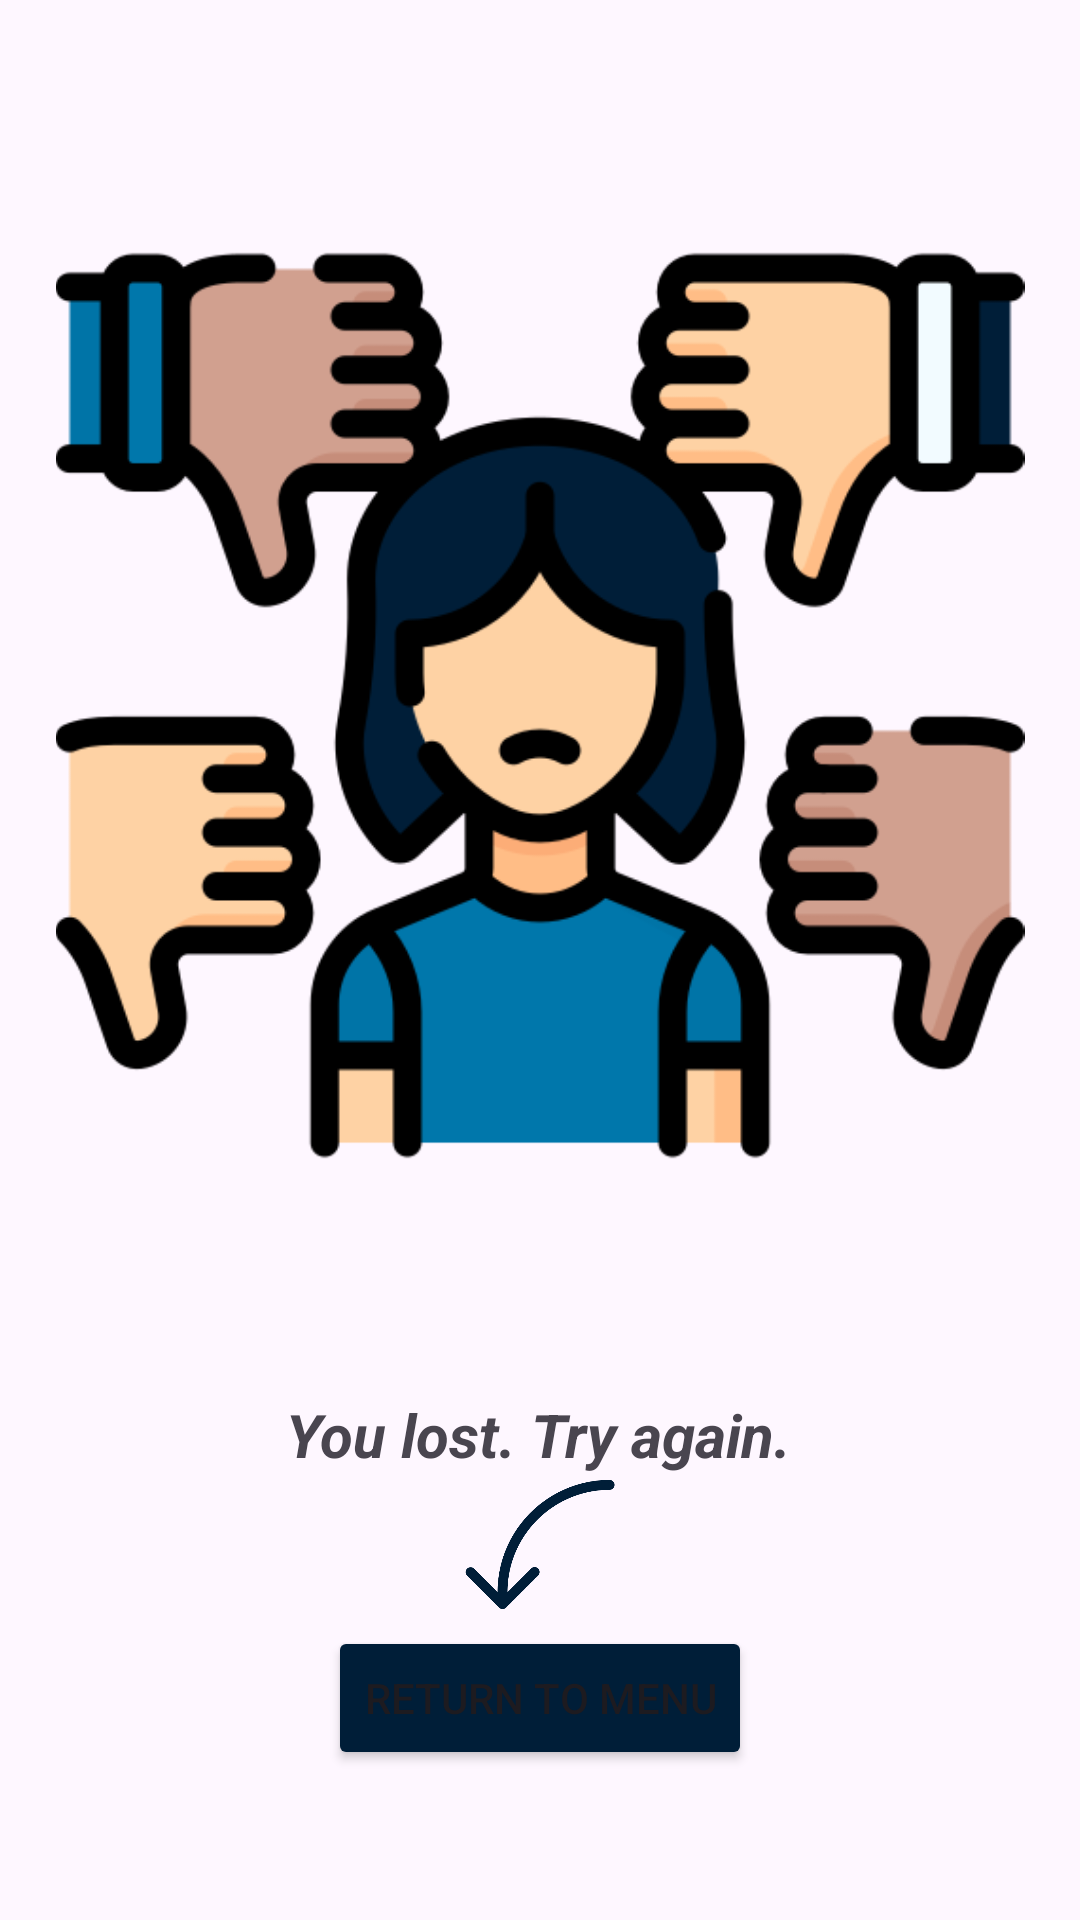

Write the Android layout XML for this screen, with the resource values it uses.
<!-- AndroidManifest.xml: application theme Theme.FlipTheHand -->
<!-- res/layout/fragment_lose.xml -->
<?xml version="1.0" encoding="utf-8"?>
<androidx.constraintlayout.widget.ConstraintLayout
    xmlns:android="http://schemas.android.com/apk/res/android"
    xmlns:app="http://schemas.android.com/apk/res-auto"
    xmlns:tools="http://schemas.android.com/tools"
    android:layout_width="match_parent"
    android:layout_height="match_parent"
    tools:context=".LoseFragment">

    <ImageView
        android:id="@+id/imageView5"
        android:layout_width="350dp"
        android:layout_height="323dp"
        android:src="@drawable/loser"
        app:layout_constraintBottom_toBottomOf="parent"
        app:layout_constraintEnd_toEndOf="parent"
        app:layout_constraintHorizontal_bias="0.491"
        app:layout_constraintStart_toStartOf="parent"
        app:layout_constraintTop_toTopOf="parent"
        app:layout_constraintVertical_bias="0.232" />

    <TextView
        android:id="@+id/textView3"
        android:layout_width="wrap_content"
        android:layout_height="wrap_content"
        android:layout_marginTop="68dp"
        android:text="You lost. Try again."
        android:textSize="20sp"
        android:textStyle="bold|italic"
        app:layout_constraintEnd_toEndOf="parent"
        app:layout_constraintHorizontal_bias="0.498"
        app:layout_constraintStart_toStartOf="parent"
        app:layout_constraintTop_toBottomOf="@+id/imageView5" />

    <Button
        android:id="@+id/homeButton"
        android:layout_width="wrap_content"
        android:layout_height="wrap_content"
        android:backgroundTint="@color/color"
        android:text="Return to menu"
        app:layout_constraintBottom_toBottomOf="parent"
        app:layout_constraintEnd_toEndOf="parent"
        app:layout_constraintStart_toStartOf="parent"
        app:layout_constraintTop_toBottomOf="@+id/textView3"></Button>

    <ImageView
        android:id="@+id/imageView6"
        android:layout_width="60dp"
        android:layout_height="53dp"
        android:layout_marginTop="27dp"
        android:layout_marginBottom="4dp"
        android:src="@drawable/arrow"
        app:layout_constraintBottom_toTopOf="@+id/homeButton"
        app:layout_constraintEnd_toEndOf="parent"
        app:layout_constraintStart_toStartOf="parent"
        app:layout_constraintTop_toTopOf="@+id/textView3" />
</androidx.constraintlayout.widget.ConstraintLayout>
<!-- resources referenced by this layout -->
<resources>
  <color name="color">#001e38</color>
  <!-- drawable arrow: png bitmap (drawable, 11275 bytes) -->
  <!-- drawable loser: png bitmap (drawable, 40015 bytes) -->
  <style name="Theme.FlipTheHand" parent="Base.Theme.FlipTheHand" />
  <style name="Base.Theme.FlipTheHand" parent="Theme.Material3.DayNight.NoActionBar">
          
          
      </style>
</resources>
